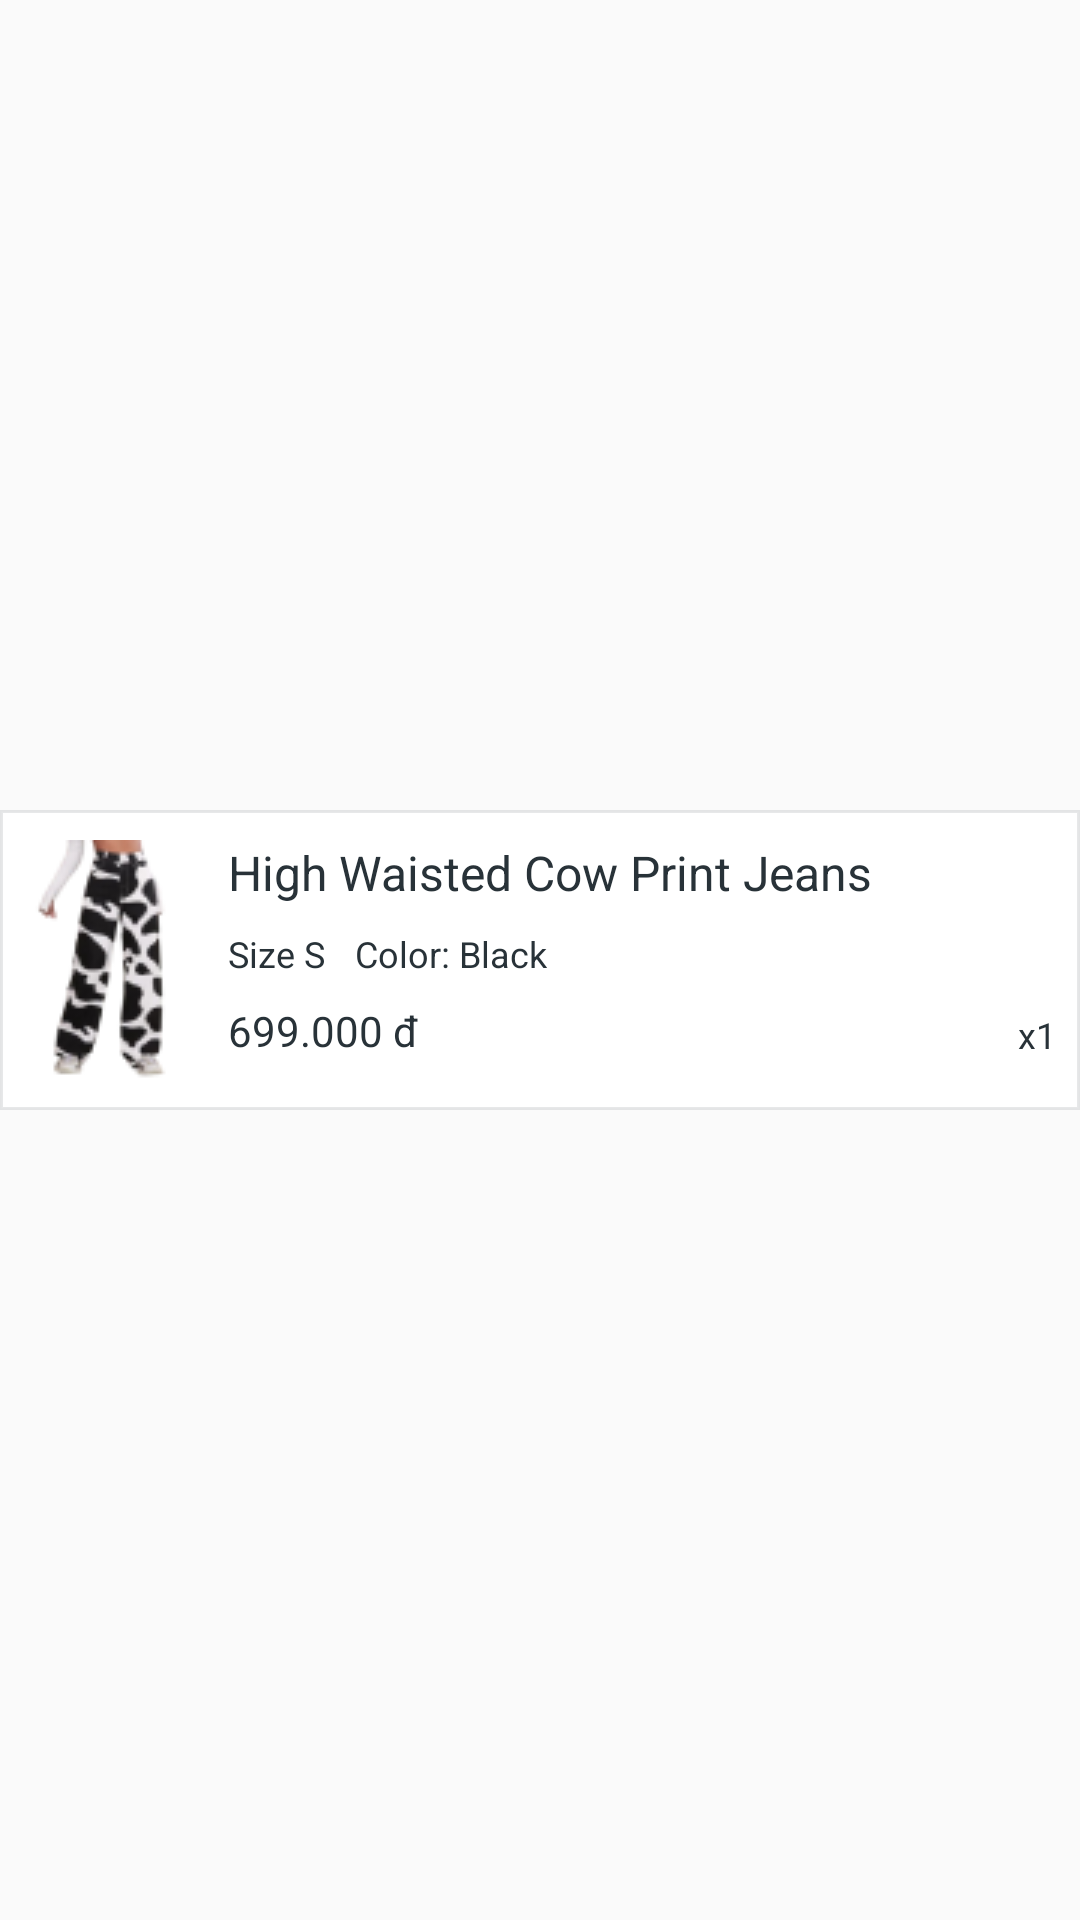

Here is an Android app screen rendered from its layout file. Give the layout XML and the strings, colors and styles it references.
<!-- AndroidManifest.xml: application theme Theme.TKSHOP -->
<!-- res/layout/viewholder_product_info_order.xml -->
<?xml version="1.0" encoding="utf-8"?>
<androidx.constraintlayout.widget.ConstraintLayout xmlns:android="http://schemas.android.com/apk/res/android"
    android:layout_width="match_parent"
    android:layout_height="wrap_content"
    android:layout_marginVertical="4dp"
    xmlns:app="http://schemas.android.com/apk/res-auto">

    <androidx.constraintlayout.widget.ConstraintLayout
        android:layout_width="match_parent"
        android:layout_height="wrap_content"
        android:background="@drawable/product_order_background"
        android:paddingVertical="10dp"
        app:layout_constraintBottom_toBottomOf="parent"
        app:layout_constraintEnd_toEndOf="parent"
        app:layout_constraintStart_toStartOf="parent"
        app:layout_constraintTop_toTopOf="parent">

        <ImageView
            android:id="@+id/image_product"
            android:layout_width="60dp"
            android:layout_height="80dp"
            android:layout_marginStart="8dp"
            app:layout_constraintBottom_toBottomOf="parent"
            app:layout_constraintStart_toStartOf="parent"
            app:layout_constraintTop_toTopOf="parent"
            app:layout_constraintVertical_bias="0.0"
            app:srcCompat="@drawable/prod_jean_trans" />

        <TextView
            android:id="@+id/name_product"
            android:layout_width="wrap_content"
            android:layout_height="wrap_content"
            android:layout_marginStart="8dp"
            android:text="High Waisted Cow Print Jeans"
            android:textColor="#283238"
            android:textSize="16sp"
            app:layout_constraintStart_toEndOf="@+id/image_product"
            app:layout_constraintTop_toTopOf="@+id/image_product" />

        <TextView
            android:id="@+id/size_product"
            android:layout_width="wrap_content"
            android:layout_height="wrap_content"
            android:layout_marginTop="8dp"
            android:text="Size S"
            android:textColor="#283238"
            android:textSize="12sp"
            app:layout_constraintStart_toStartOf="@+id/name_product"
            app:layout_constraintTop_toBottomOf="@+id/name_product" />

        <TextView
            android:id="@+id/color_product"
            android:layout_width="wrap_content"
            android:layout_height="wrap_content"
            android:layout_marginStart="10dp"
            android:text="Color: Black"
            android:textColor="#283238"
            android:textSize="12sp"
            app:layout_constraintStart_toEndOf="@+id/size_product"
            app:layout_constraintTop_toTopOf="@+id/size_product" />

        <TextView
            android:id="@+id/price_product"
            android:layout_width="wrap_content"
            android:layout_height="wrap_content"
            android:layout_marginTop="8dp"
            android:text="699.000 đ"
            android:textColor="#283238"
            app:layout_constraintStart_toStartOf="@+id/size_product"
            app:layout_constraintTop_toBottomOf="@+id/size_product" />

        <TextView
            android:id="@+id/quantity_product"
            android:layout_width="wrap_content"
            android:layout_height="wrap_content"
            android:layout_marginEnd="8dp"
            android:text="x1"
            android:textColor="#283238"
            android:textSize="12sp"
            app:layout_constraintBottom_toBottomOf="@+id/price_product"
            app:layout_constraintEnd_toEndOf="parent" />
    </androidx.constraintlayout.widget.ConstraintLayout>
</androidx.constraintlayout.widget.ConstraintLayout>
<!-- resources referenced by this layout -->
<resources>
  <!-- drawable prod_jean_trans: png bitmap (drawable, 7458 bytes) -->
  <!-- drawable product_order_background (drawable) -->
  <?xml version="1.0" encoding="utf-8"?>
  <shape xmlns:android="http://schemas.android.com/apk/res/android" android:shape="rectangle">
      <solid android:color="@color/white"/>
      <stroke android:width="1dp" android:color="#1C283238"/>
  </shape>
  <style name="Theme.TKSHOP" parent="Theme.AppCompat.DayNight.NoActionBar">
          
          <item name="colorPrimary">@color/purple_500</item>
          <item name="colorPrimaryVariant">@color/purple_700</item>
          <item name="colorOnPrimary">@color/white</item>
          
          <item name="colorSecondary">@color/teal_200</item>
          <item name="colorSecondaryVariant">@color/teal_700</item>
          <item name="colorOnSecondary">@color/black</item>
          
          <item name="android:statusBarColor" tools:targetApi="l">?attr/colorPrimaryVariant</item>
          
          <item name="android:windowActionBar">false</item>
      </style>
  <!-- not gathered from this repository: default colours our renderer supplied (Android Studio template values) -->
  <color name="purple_500">#FF6200EE</color>
  <color name="purple_700">#FF3700B3</color>
  <color name="teal_200">#FF03DAC5</color>
  <color name="teal_700">#FF018786</color>
  <color name="black">#FF000000</color>
  <color name="white">#FFFFFFFF</color>
</resources>
